Run: headless pygame with SDL's dummy video driver; simulated clock (each Clock.tick advances the game by its frame time, no real sleeping); random seed 0; keys injected as events and as key.get_pressed() state; no mouse input.
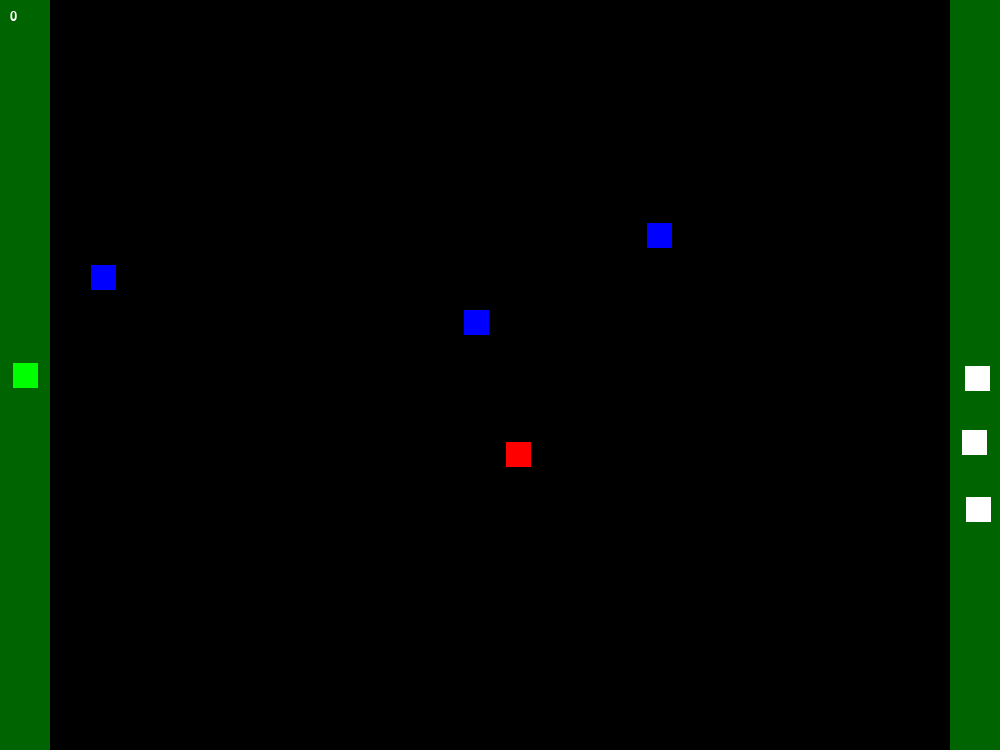
Frame 1 of 3 · flips 1–60 · no input
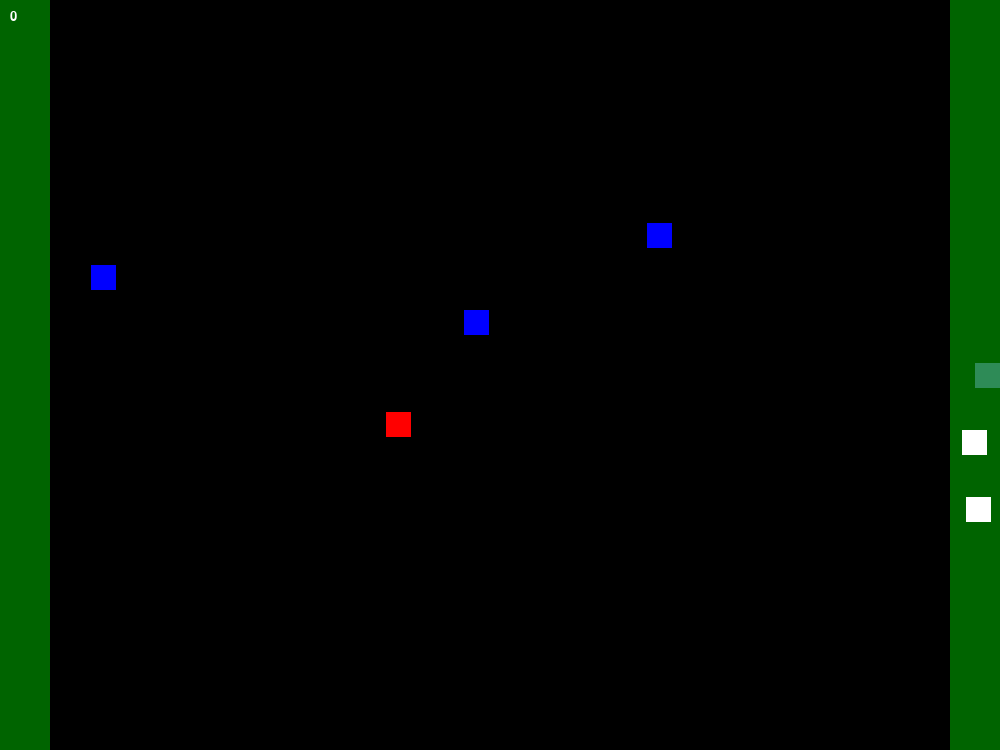
Frame 2 of 3 · flips 61–180 · tapped SPACE, RETURN · held RIGHT (→), D
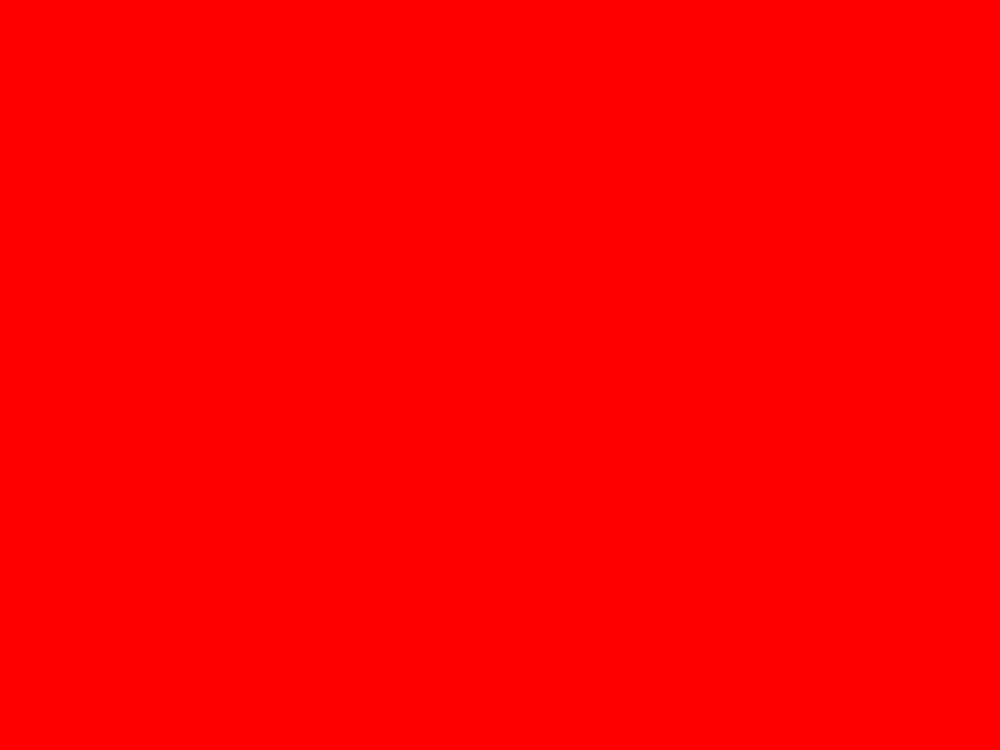
Frame 3 of 3 · flips 181–300 · held DOWN (↓), S (game ended)

The pygame program that drew these frames:

import pygame as pg
from pygame.locals import *
from random import randint, random
import math as m
import time

WIDTH, HEIGHT = 1000, 750
FPS = 100
W, H = 25, 25
FRI = 50
V = 10
VS = V/2

class SpilleObjekt(pg.sprite.Sprite):
    def __init__(self, app, farge):
        super().__init__()
        self.image = pg.Surface((W, H))
        pg.draw.rect(self.image, farge, (0, 0, W, H))
        self.rect = self.image.get_rect()
        self.rect.x, self.rect.y = self.nye_koordinater()
        self.app = app

        # Hvis det er overlapp mellom sprites gjenta nye koordinater
        while pg.sprite.spritecollide(self, self.app.all_sprites, False):
            self.rect.x, self.rect.y = self.nye_koordinater()

        # Ingen overlapp, legg til sprite til all_sprites
        self.app.all_sprites.add(self)

    def update(self):
        NotImplemented

    def nye_koordinater(self):
        return (0, 0)

class Menneske(SpilleObjekt):
    def __init__(self, app):
        super().__init__(app, "green")
        self.har_sau = False

    def nye_koordinater(self):
        return (FRI/4, (HEIGHT-H)/2)

    def bytt_sau(self):
        self.har_sau = not self.har_sau
        if self.har_sau:
            pg.draw.rect(self.image, "seagreen", (0, 0, W, H))
        else:
            pg.draw.rect(self.image, "green", (0, 0, W, H))

    def update(self):
        pressed_keys = pg.key.get_pressed()
        vx, vy = 0, 0

        # Finner farten
        v = VS if self.har_sau else V

        # Sjekker tastene asdw (og piltaster)
        if pressed_keys[K_a] or pressed_keys[K_LEFT]:
            vx = -v
        if pressed_keys[K_d] or pressed_keys[K_RIGHT]:
            vx = v
        if pressed_keys[K_w] or pressed_keys[K_UP]:
            vy = -v
        if pressed_keys[K_s] or pressed_keys[K_DOWN]:
            vy = v

        # Flytter mennesket
        self.rect.move_ip(vx, vy)

        # Sjekker for kollisjon med hindringer. 
        for hindring in pg.sprite.spritecollide(self, self.app.hindringer, False):
            # Sjekker om det er en horrisontal eller en vertikal kollissjon 
            # NB! Denne sjekken er rett og slett litt buggy...
            if abs(hindring.rect.center[0] - self.rect.center[0]) > abs(hindring.rect.center[1] - self.rect.center[1]):
                # Hvis horrisontal sjekke hvilken side vi er på og flytter mennesket tilsvarende
                if vx > 0:
                    self.rect.right = hindring.rect.left
                else:
                    self.rect.left = hindring.rect.right
                    
            if abs(hindring.rect.center[0] - self.rect.center[0]) < abs(hindring.rect.center[1] - self.rect.center[1]):
                # Hvis vertikal sjekke hvilken side vi er på og nullstiller ev fart i y retning
                if vy > 0:
                    self.rect.bottom = hindring.rect.top
                else:
                    self.rect.top = hindring.rect.bottom
                    

        # Sjekker kollisjon med kanter
        self.rect.clamp_ip(0,0,WIDTH, HEIGHT)
        # if self.rect.left + vx < 0 or self.rect.right + vx > WIDTH:
        #     vx = 0
        # if self.rect.top + vy < 0 or self.rect.bottom + vy > HEIGHT:
        #     vy = 0


class Hindring(SpilleObjekt):
    def __init__(self, app):
        super().__init__(app, "blue")
        self.app.hindringer.add(self)

    def nye_koordinater(self):
        return (randint(FRI, WIDTH-FRI-W), randint(0, HEIGHT-H))

class Spøkelse(SpilleObjekt):
    def __init__(self, app):
        super().__init__(app, "red")
        self.app.spøkelser.add(self)
        vinkel = random()*m.pi*2
        self.vx = m.cos(vinkel)*VS
        self.vy = m.sin(vinkel)*VS

    def nye_koordinater(self):
        return (randint(FRI, WIDTH-FRI-W), randint(0, HEIGHT-H))

    def update(self):
        self.rect.x += self.vx
        self.rect.y += self.vy

        # Sjekker kollisjon med kanter
        if self.rect.left < FRI or self.rect.right > WIDTH - FRI:
            self.vx *= -1
        if self.rect.top < 0 or self.rect.bottom > HEIGHT:
            self.vy *= -1

class Sau(SpilleObjekt):
    def __init__(self, app):
        super().__init__(app, "white")
        self.app.sauer.add(self)

    def nye_koordinater(self):
        return (randint(WIDTH-FRI, WIDTH-W), randint(0, HEIGHT-H))

class App:
    def __init__(self):
        pg.init()
        self.clock = pg.time.Clock()
        self.screen = pg.display.set_mode((WIDTH, HEIGHT))
        pg.display.set_caption("Manic Mansion")
        self.running = True
        self.poeng = 0
        self.font_small = pg.font.SysFont("Verdana", 20)
        self.all_sprites = pg.sprite.Group()
        self.hindringer = pg.sprite.Group()
        self.spøkelser = pg.sprite.Group()
        self.sauer = pg.sprite.Group()

        # Legger til alle spritene
        for _ in range(3):
            Sau(self)
            Hindring(self)

        Spøkelse(self)
        self.menneske = Menneske(self)

    def handle_events(self):
        for event in pg.event.get():
            if event.type == QUIT:
                self.running = False

    def update(self):
        self.all_sprites.update()

        # Sjekker for kollisjon med sau
        for sau in self.sauer:

            if pg.sprite.collide_rect(self.menneske, sau):
                # Hvis vi allerede har en sau dør vi
                if self.menneske.har_sau:
                    self.død()

                self.menneske.bytt_sau()
                sau.kill()

        # Sjekker for avlevering av sau
        if self.menneske.har_sau and self.menneske.rect.right < FRI:
            self.menneske.bytt_sau()
            self.poeng += 1

            # Øker antallet hinder og legger til Sau
            Sau(self)
            Hindring(self)
            Spøkelse(self)

        # Sjekker om vi dør!
        if pg.sprite.spritecollide(self.menneske, self.spøkelser, False):
            self.død()

    def død(self):
        self.screen.fill("red")
        pg.display.update()
        time.sleep(4)
        self.running = False

    def draw(self):
        if not self.running:
            return
        self.screen.fill("black")
        pg.draw.rect(self.screen, "darkgreen",(0,0,FRI,HEIGHT))
        pg.draw.rect(self.screen, "darkgreen",(WIDTH-FRI,0,FRI,HEIGHT))
        self.all_sprites.draw(self.screen)
        poeng = self.font_small.render(str(self.poeng), True, "white")
        self.screen.blit(poeng, (10,10))
        pg.display.update()

    def run(self):
        while self.running:
            self.handle_events()
            self.update()
            self.draw()
            self.clock.tick(FPS)
        pg.quit()

if __name__ == "__main__":
    app = App()
    app.run()
